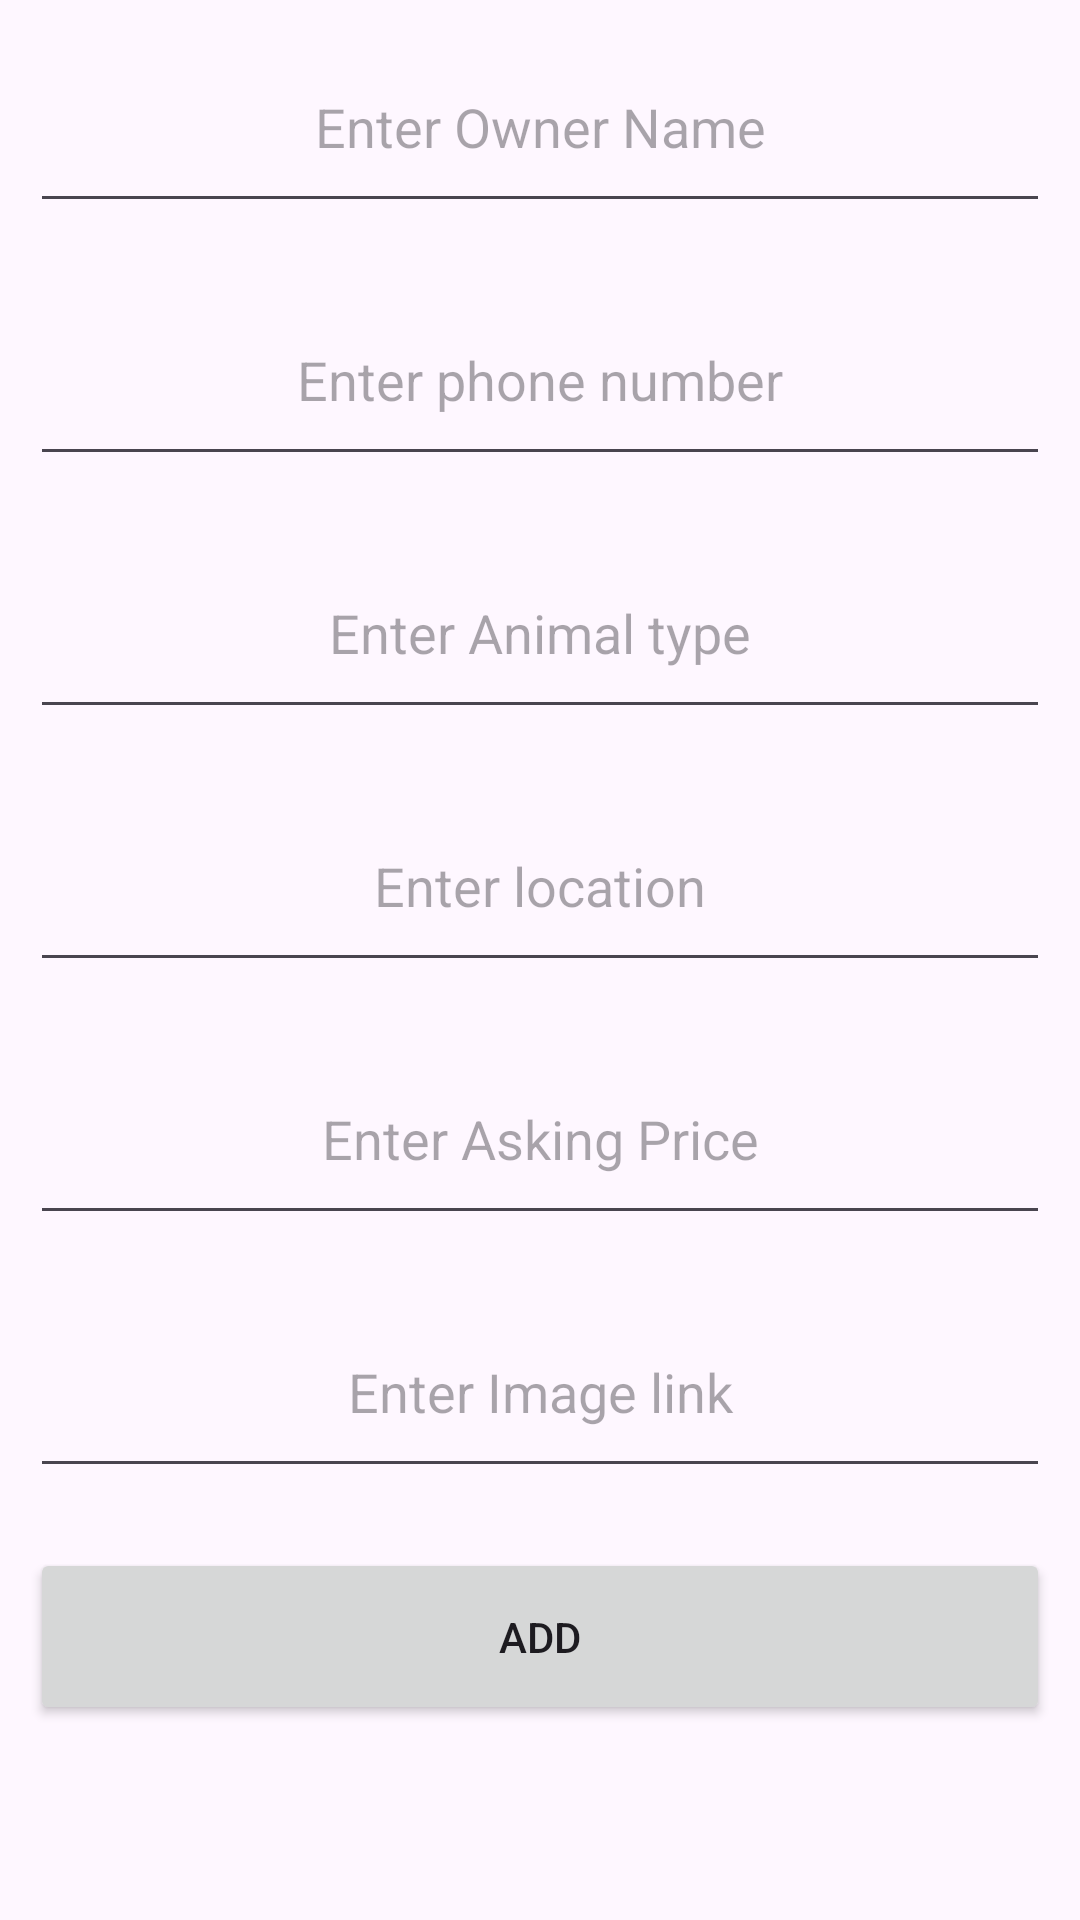

Reconstruct the res/layout file that produces this screen, plus the resources it refers to.
<!-- AndroidManifest.xml: application theme Theme.MyPrject -->
<!-- res/layout/activity_addanimal.xml -->
<?xml version="1.0" encoding="utf-8"?>
<LinearLayout xmlns:android="http://schemas.android.com/apk/res/android"
    xmlns:app="http://schemas.android.com/apk/res-auto"
    xmlns:tools="http://schemas.android.com/tools"
    android:id="@+id/main"
    android:layout_width="match_parent"
    android:layout_height="match_parent"
    android:orientation="vertical"
    tools:context=".AddanimalActivity">


    <EditText
        android:id="@+id/name"
        android:layout_width="match_parent"
        android:layout_height="wrap_content"
        android:ems="10"
        android:inputType="text"
        android:layout_margin="10dp"
        android:padding="20dp"
        android:gravity="center"
        android:hint="Enter Owner Name" />
    <EditText
        android:id="@+id/phone"
        android:layout_width="match_parent"
        android:layout_height="wrap_content"
        android:ems="10"
        android:inputType="text"
        android:layout_margin="10dp"
        android:padding="20dp"
        android:gravity="center"
        android:hint="Enter phone number" />
    <EditText
        android:id="@+id/animaltype"
        android:layout_width="match_parent"
        android:layout_height="wrap_content"
        android:ems="10"
        android:inputType="text"
        android:layout_margin="10dp"
        android:padding="20dp"
        android:gravity="center"
        android:hint="Enter Animal type" />
    <EditText
        android:id="@+id/location"
        android:layout_width="match_parent"
        android:layout_height="wrap_content"
        android:ems="10"
        android:inputType="text"
        android:layout_margin="10dp"
        android:padding="20dp"
        android:gravity="center"
        android:hint="Enter location" />
    <EditText
        android:id="@+id/askingprice"
        android:layout_width="match_parent"
        android:layout_height="wrap_content"
        android:ems="10"
        android:inputType="text"
        android:layout_margin="10dp"
        android:padding="20dp"
        android:gravity="center"
        android:hint="Enter Asking Price" />
    <EditText
        android:id="@+id/image"
        android:layout_width="match_parent"
        android:layout_height="wrap_content"
        android:ems="10"
        android:inputType="text"
        android:layout_margin="10dp"
        android:padding="20dp"
        android:gravity="center"
        android:hint="Enter Image link" />

    <Button
        android:id="@+id/add"
        android:layout_width="match_parent"
        android:layout_height="wrap_content"
        android:layout_margin="10dp"
        android:padding="20dp"
        android:text="Add" />

</LinearLayout>
<!-- resources referenced by this layout -->
<resources>
  <style name="Theme.MyPrject" parent="Base.Theme.MyPrject" />
  <style name="Base.Theme.MyPrject" parent="Theme.Material3.DayNight.NoActionBar">
          
          
      </style>
</resources>
